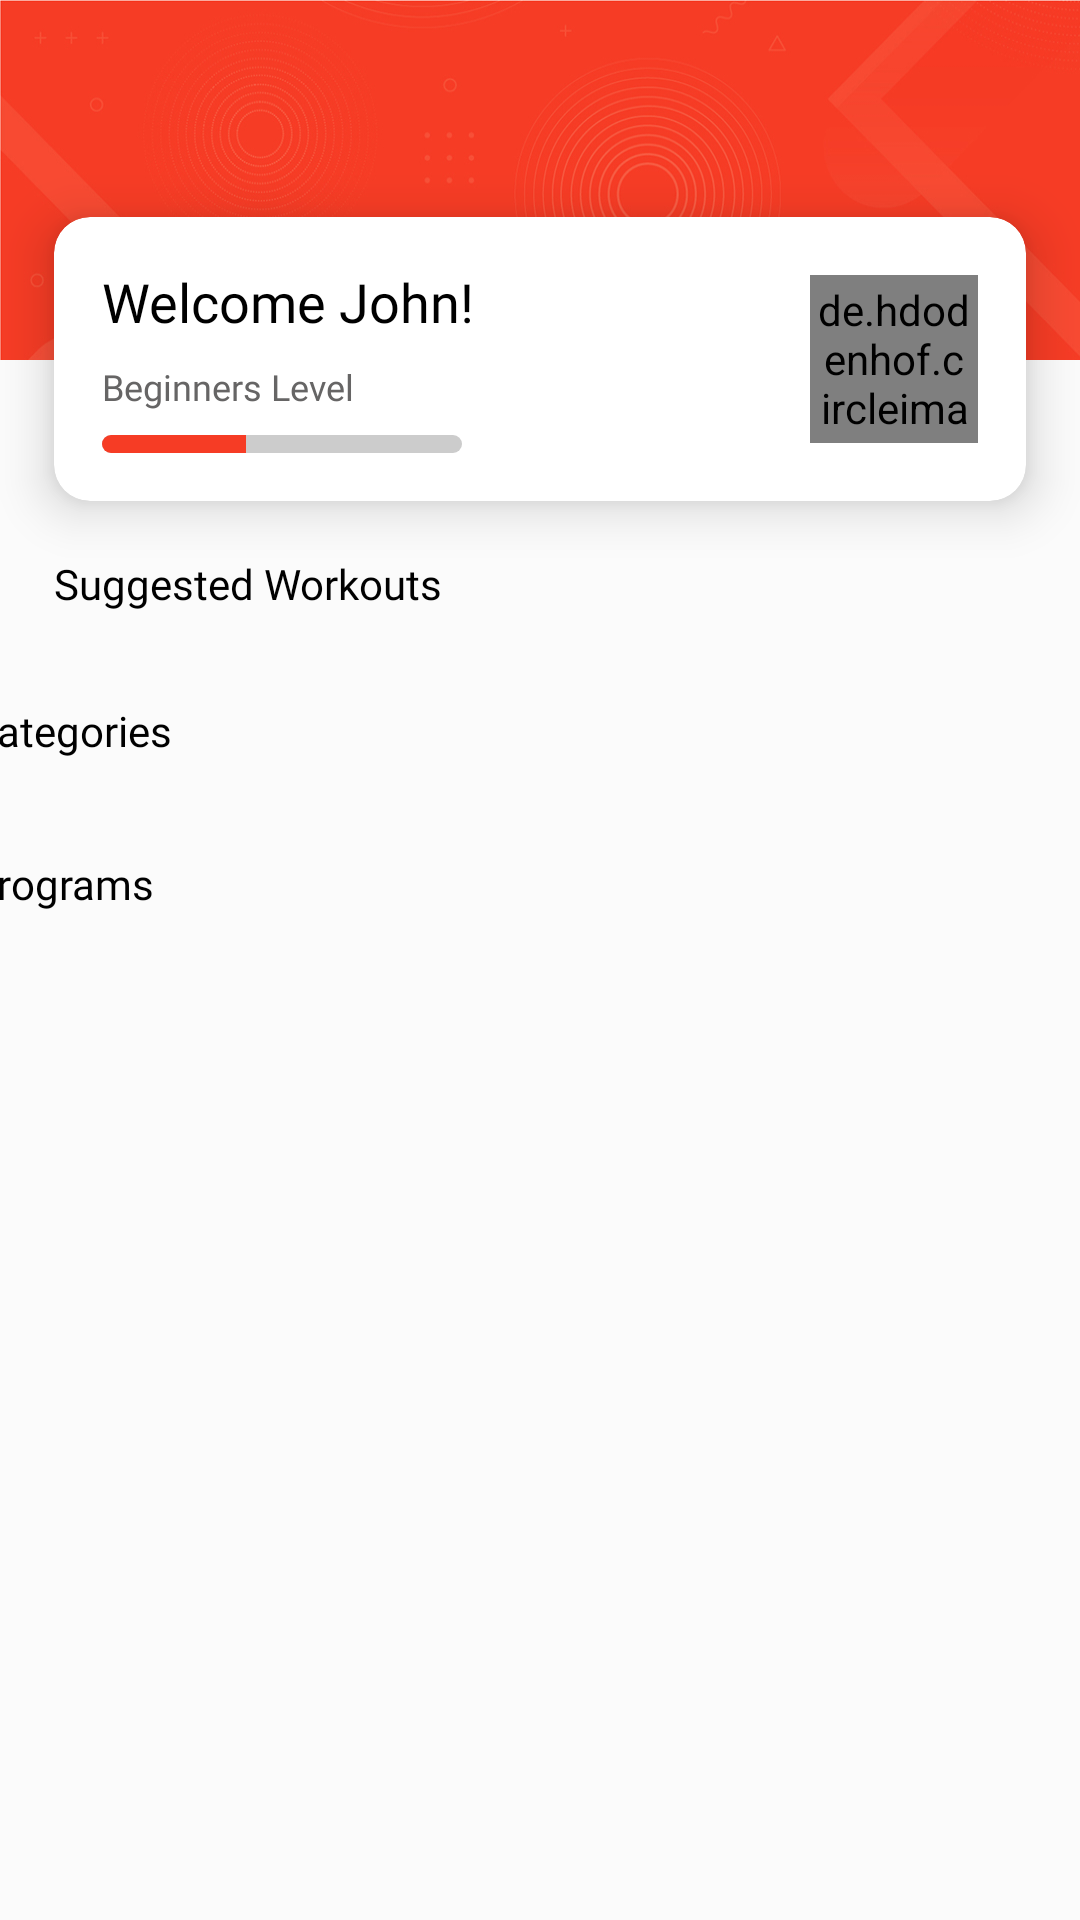

Reconstruct the res/layout file that produces this screen, plus the resources it refers to.
<!-- AndroidManifest.xml: application theme AppTheme -->
<!-- res/layout/fragment_home.xml -->
<?xml version="1.0" encoding="utf-8"?>
<androidx.core.widget.NestedScrollView xmlns:android="http://schemas.android.com/apk/res/android"
    xmlns:app="http://schemas.android.com/apk/res-auto"
    xmlns:tools="http://schemas.android.com/tools"
    android:layout_width="match_parent"
    android:layout_height="match_parent"
    android:fillViewport="true"
    tools:context=".homeFragment.HomeFragment">

    <androidx.constraintlayout.widget.ConstraintLayout
        android:layout_width="match_parent"
        android:layout_height="wrap_content"
        android:background="@color/colorbg">

        <ImageView
            android:id="@+id/view4"
            android:layout_width="match_parent"
            android:layout_height="0dp"
            android:background="@mipmap/home_banner"
            android:scaleType="center"
            app:layout_constraintDimensionRatio="3:1"
            app:layout_constraintEnd_toEndOf="parent"
            app:layout_constraintHorizontal_bias="0.0"
            app:layout_constraintStart_toStartOf="parent"
            app:layout_constraintTop_toTopOf="parent" />

        <View
            android:id="@+id/view5"
            android:layout_width="match_parent"
            android:layout_height="0.5dp"
            app:layout_constraintBottom_toBottomOf="@+id/view4"
            app:layout_constraintEnd_toEndOf="parent"
            app:layout_constraintHorizontal_bias="0.0"
            app:layout_constraintStart_toStartOf="parent"
            app:layout_constraintTop_toTopOf="@+id/view4"
            app:layout_constraintVertical_bias="1.0" />


        <androidx.cardview.widget.CardView
            android:id="@+id/cardView"
            android:layout_width="match_parent"
            android:layout_height="wrap_content"
            android:layout_marginStart="18dp"
            android:layout_marginLeft="18dp"
            android:layout_marginEnd="18dp"
            android:layout_marginRight="18dp"
            android:clipChildren="false"
            android:clipToPadding="false"
            android:dividerHeight="0.0px"
            android:elevation="8dp"
            app:cardCornerRadius="12dp"
            app:cardElevation="10dp"
            app:cardPreventCornerOverlap="false"
            app:layout_constraintBottom_toBottomOf="@+id/view5"
            app:layout_constraintEnd_toEndOf="parent"
            app:layout_constraintStart_toStartOf="@+id/view5"
            app:layout_constraintTop_toTopOf="@+id/view5"
            tools:ignore="UnusedAttribute">

            <androidx.constraintlayout.widget.ConstraintLayout
                android:layout_width="match_parent"
                android:layout_height="match_parent">

                <TextView
                    android:id="@+id/txtUserName"
                    android:layout_width="0dp"
                    android:layout_height="wrap_content"
                    android:layout_marginStart="16dp"
                    android:layout_marginLeft="16dp"
                    android:layout_marginTop="16dp"
                    android:layout_marginEnd="16dp"
                    android:layout_marginRight="16dp"
                    android:fontFamily="@font/barlow_bold"
                    android:singleLine="true"
                    android:text="Welcome John!"
                    android:textColor="@color/black"
                    android:textSize="18sp"
                    app:layout_constraintBottom_toBottomOf="parent"
                    app:layout_constraintEnd_toStartOf="@+id/circleImageView"
                    app:layout_constraintHorizontal_bias="0.0"
                    app:layout_constraintStart_toStartOf="parent"
                    app:layout_constraintTop_toTopOf="parent"
                    app:layout_constraintVertical_bias="0.0"
                    tools:ignore="HardcodedText" />

                <TextView
                    android:id="@+id/txtUserLevel"
                    android:layout_width="wrap_content"
                    android:layout_height="wrap_content"
                    android:layout_marginTop="8dp"
                    android:fontFamily="@font/barlow_regular"
                    android:singleLine="true"
                    android:text="Beginners Level"
                    android:textColor="@color/darkgrey"
                    android:textSize="12sp"
                    app:layout_constraintEnd_toStartOf="@+id/circleImageView"
                    app:layout_constraintHorizontal_bias="0.0"
                    app:layout_constraintStart_toStartOf="@+id/txtUserName"
                    app:layout_constraintTop_toBottomOf="@+id/txtUserName"
                    tools:ignore="HardcodedText,SmallSp" />

                <ProgressBar
                    android:id="@+id/ProgressBar"
                    style="?android:attr/progressBarStyleHorizontal"
                    android:layout_width="120dp"
                    android:layout_height="6dp"
                    android:layout_marginTop="8dp"
                    android:layout_marginBottom="16dp"
                    android:indeterminate="false"
                    android:maxHeight="10dip"
                    android:minHeight="10dip"
                    android:progress="40"
                    android:progressDrawable="@drawable/custom_progress"
                    app:layout_constraintBottom_toBottomOf="parent"
                    app:layout_constraintEnd_toStartOf="@+id/circleImageView"
                    app:layout_constraintHorizontal_bias="0.0"
                    app:layout_constraintStart_toStartOf="@+id/txtUserLevel"
                    app:layout_constraintTop_toBottomOf="@+id/txtUserLevel"
                    app:layout_constraintVertical_bias="0.0" />

                <de.hdodenhof.circleimageview.CircleImageView
                    android:id="@+id/circleImageView"
                    android:layout_width="56dp"
                    android:layout_height="56dp"
                    android:layout_marginEnd="16dp"
                    android:layout_marginRight="16dp"
                    android:background="@drawable/circle_background_image"
                    android:padding="2dp"
                    android:src="@color/red"
                    app:layout_constraintBottom_toBottomOf="parent"
                    app:layout_constraintEnd_toEndOf="parent"
                    app:layout_constraintHorizontal_bias="1.0"
                    app:layout_constraintStart_toStartOf="parent"
                    app:layout_constraintTop_toTopOf="parent" />

            </androidx.constraintlayout.widget.ConstraintLayout>


        </androidx.cardview.widget.CardView>

        <TextView
            android:id="@+id/txtHeading1"
            android:layout_width="0dp"
            android:layout_height="wrap_content"
            android:layout_marginTop="18dp"
            android:text="@string/suggested_workouts"
            android:textColor="@color/black"
            android:textSize="14sp"
            android:fontFamily="@font/barlow_bold"
            app:layout_constraintEnd_toEndOf="@+id/cardView"
            app:layout_constraintStart_toStartOf="@+id/cardView"
            app:layout_constraintTop_toBottomOf="@+id/cardView" />

        <androidx.recyclerview.widget.RecyclerView
            android:id="@+id/recyclerSuggestedWork"
            android:layout_width="0dp"
            android:layout_height="wrap_content"
            android:layout_marginStart="12dp"
            android:layout_marginLeft="12dp"
            android:layout_marginTop="12dp"
            android:orientation="horizontal"
            app:layout_constraintEnd_toEndOf="@+id/txtHeading1"
            app:layout_constraintStart_toStartOf="parent"
            app:layout_constraintTop_toBottomOf="@+id/txtHeading1" />

        <TextView
            android:id="@+id/txtHeading2"
            android:layout_width="381dp"
            android:layout_height="wrap_content"
            android:layout_marginTop="18dp"
            android:text="@string/categories"
            android:textColor="@color/black"
            android:textSize="14sp"
            android:fontFamily="@font/barlow_bold"
            app:layout_constraintEnd_toEndOf="@+id/recyclerSuggestedWork"
            app:layout_constraintStart_toStartOf="@+id/txtHeading1"
            app:layout_constraintTop_toBottomOf="@+id/recyclerSuggestedWork" />

        <androidx.recyclerview.widget.RecyclerView
            android:id="@+id/recyclerCategories"
            android:layout_width="0dp"
            android:layout_height="wrap_content"
            android:layout_marginTop="12dp"
            android:orientation="horizontal"
            app:layout_constraintEnd_toEndOf="@+id/txtHeading2"
            app:layout_constraintStart_toStartOf="@+id/recyclerSuggestedWork"
            app:layout_constraintTop_toBottomOf="@+id/txtHeading2" />

        <TextView
            android:id="@+id/txtHeading3"
            android:layout_width="0dp"
            android:layout_height="wrap_content"
            android:layout_marginTop="20dp"
            android:text="@string/programs"
            android:textColor="@color/black"
            android:textSize="14sp"
            android:fontFamily="@font/barlow_bold"
            app:layout_constraintEnd_toEndOf="@+id/recyclerCategories"
            app:layout_constraintStart_toStartOf="@+id/txtHeading2"
            app:layout_constraintTop_toBottomOf="@+id/recyclerCategories" />

        <androidx.recyclerview.widget.RecyclerView
            android:id="@+id/recyclerPrograms"
            android:layout_width="0dp"
            android:layout_height="wrap_content"
            android:layout_marginTop="12dp"
            android:layout_marginBottom="16dp"
            android:orientation="horizontal"
            app:layout_constraintBottom_toBottomOf="parent"
            app:layout_constraintEnd_toEndOf="@+id/txtHeading3"
            app:layout_constraintHorizontal_bias="0.0"
            app:layout_constraintStart_toStartOf="@+id/recyclerCategories"
            app:layout_constraintTop_toBottomOf="@+id/txtHeading3" />

    </androidx.constraintlayout.widget.ConstraintLayout>
</androidx.core.widget.NestedScrollView>
<!-- resources referenced by this layout -->
<resources>
  <color name="black">#000000</color>
  <color name="colorbg">#FBFBFB</color>
  <color name="darkgrey">#666565</color>
  <color name="red">#ee1c1c</color>
  <!-- drawable circle_background_image (drawable) -->
  <?xml version="1.0" encoding="utf-8"?>
  <shape xmlns:android="http://schemas.android.com/apk/res/android"
          android:shape="oval">
      <stroke android:width="1dp"
              android:color="@color/orange">
      </stroke>
  
  
  
  </shape>
  <!-- drawable custom_progress (drawable) -->
  <?xml version="1.0" encoding="utf-8"?>
  <layer-list xmlns:android="http://schemas.android.com/apk/res/android">
  <item android:id="@android:id/background">
      <shape>
          <corners android:radius="5dip" />
          <gradient
              android:angle="270"
              android:centerColor="#cccccc"
              android:centerY="0.75"
              android:endColor="#cccccc"
              android:startColor="#cccccc" />
      </shape>
  </item>
  
  <item android:id="@android:id/secondaryProgress">
      <clip>
          <shape>
              <corners android:radius="5dip" />
              <gradient
                  android:angle="270"
                  android:centerColor="#80ffb600"
                  android:centerY="0.75"
                  android:endColor="#a0ffcb00"
                  android:startColor="#80ffd300" />
          </shape>
      </clip>
  </item>
  <item android:id="@android:id/progress">
      <clip>
          <shape>
              <corners android:radius="5dip" />
              <gradient
                  android:angle="270"
                  android:endColor="#f63c25"
                  android:startColor="#f63c25" />
          </shape>
      </clip>
  </item>
  
  </layer-list>
  <!-- mipmap home_banner: jpg bitmap (mipmap-hdpi, 32335 bytes) -->
  <string name="categories">Categories</string>
  <string name="programs">Programs</string>
  <string name="suggested_workouts">Suggested Workouts</string>
  <style name="AppTheme" parent="Theme.AppCompat.Light.DarkActionBar">
          
          <item name="colorPrimary">@color/colorPrimary</item>
          <item name="colorPrimaryDark">@color/colorPrimaryDark</item>
          <item name="colorAccent">@color/colorAccent</item>
      </style>
  <color name="orange">#f63c25</color>
  <color name="colorPrimary">#FBFBFB</color>
  <color name="colorPrimaryDark">#FBFBFB</color>
  <color name="colorAccent">#03DAC5</color>
</resources>
